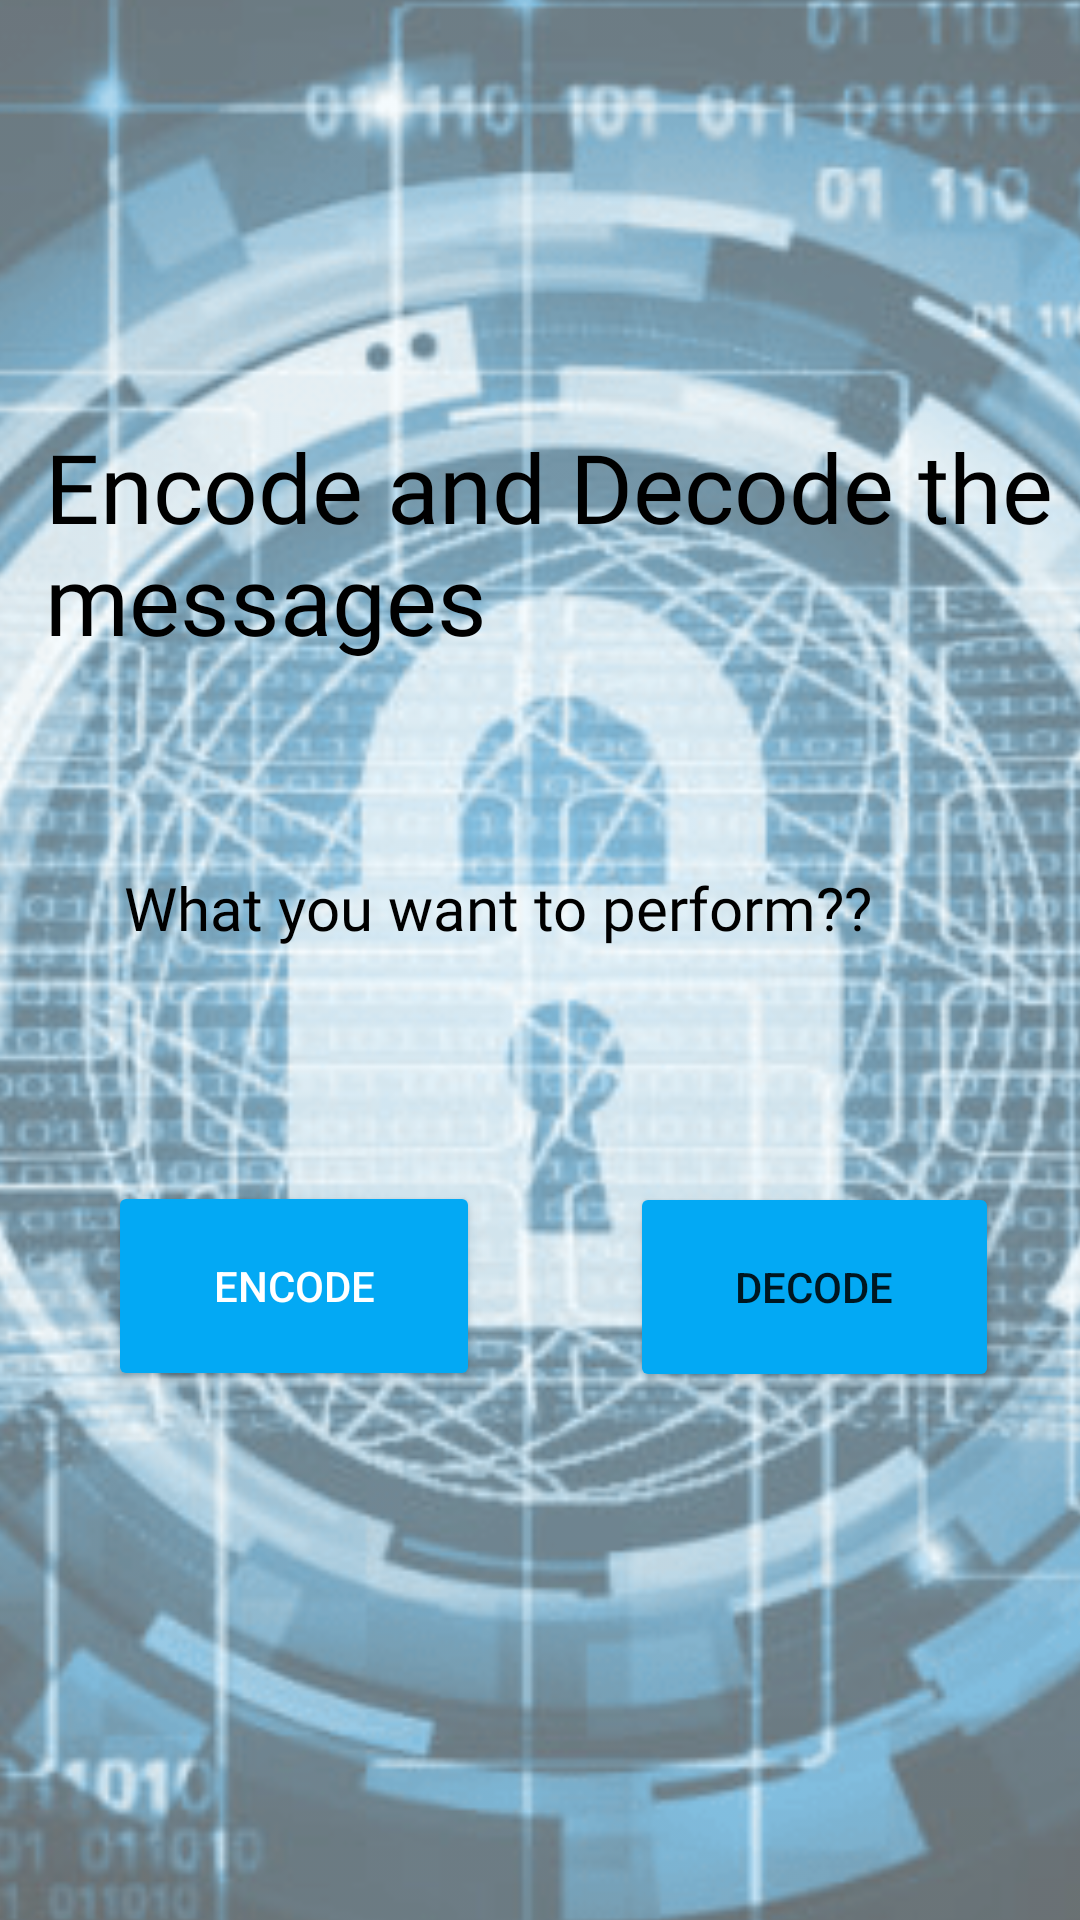

Write the Android layout XML for this screen, with the resource values it uses.
<!-- AndroidManifest.xml: application theme Theme.EncodedMessageReader -->
<!-- res/layout/activity_main.xml -->
<?xml version="1.0" encoding="utf-8"?>
<androidx.constraintlayout.widget.ConstraintLayout xmlns:android="http://schemas.android.com/apk/res/android"
    xmlns:app="http://schemas.android.com/apk/res-auto"
    xmlns:tools="http://schemas.android.com/tools"
    android:layout_width="match_parent"
    android:layout_height="match_parent"
    tools:context=".MainActivity">

    <ImageView
        android:id="@+id/imageView2"
        android:layout_width="504dp"
        android:layout_height="734dp"
        android:alpha=".6"
        android:scaleType="centerCrop"
        app:layout_constraintBottom_toBottomOf="parent"
        app:layout_constraintEnd_toEndOf="parent"
        app:layout_constraintStart_toStartOf="parent"
        app:layout_constraintTop_toTopOf="parent"
        app:srcCompat="@drawable/freeencryption"
        tools:ignore="ImageContrastCheck" />

    <TextView
        android:id="@+id/textView"
        android:layout_width="wrap_content"
        android:layout_height="wrap_content"
        android:layout_marginTop="44dp"
        android:fontFamily="@font/alfa_slab_one"
        android:includeFontPadding="false"
        android:paddingLeft="15dp"
        android:soundEffectsEnabled="false"
        android:text="Encode and Decode the messages"
        android:textColor="#000000"
        android:textSize="32sp"
        app:layout_constraintBottom_toTopOf="@+id/textView2"
        app:layout_constraintEnd_toEndOf="parent"
        app:layout_constraintHorizontal_bias="1.0"
        app:layout_constraintStart_toStartOf="parent"
        app:layout_constraintTop_toTopOf="parent"
        app:layout_constraintVertical_bias="0.593" />

    <TextView
        android:id="@+id/textView2"
        android:layout_width="wrap_content"
        android:layout_height="wrap_content"
        android:layout_marginTop="336dp"
        android:fontFamily="@font/alfa_slab_one"
        android:text="What you want to perform??"
        android:textColor="#000000"
        android:textSize="20sp"
        app:layout_constraintEnd_toEndOf="parent"
        app:layout_constraintHorizontal_bias="0.375"
        app:layout_constraintStart_toStartOf="parent"
        app:layout_constraintTop_toTopOf="@+id/imageView2" />

    <Button
        android:id="@+id/encode"
        android:layout_width="124dp"
        android:layout_height="70dp"
        android:layout_marginStart="36dp"
        android:layout_marginLeft="36dp"
        android:backgroundTint="#03A9F4"
        android:onClick="encode"
        android:text="ENCODE"
        android:textColor="#FFFFFF"
        app:layout_constraintBottom_toBottomOf="parent"
        app:layout_constraintStart_toStartOf="parent"
        app:layout_constraintTop_toBottomOf="@+id/textView2"
        app:layout_constraintVertical_bias="0.306" />

    <Button
        android:id="@+id/decode"
        android:layout_width="123dp"
        android:layout_height="70dp"
        android:backgroundTint="#03A9F4"
        android:onClick="decode"
        android:text="DECODE"
        app:layout_constraintBottom_toBottomOf="parent"
        app:layout_constraintEnd_toEndOf="parent"
        app:layout_constraintHorizontal_bias="0.648"
        app:layout_constraintStart_toEndOf="@+id/encode"
        app:layout_constraintTop_toTopOf="parent"
        app:layout_constraintVertical_bias="0.691" />
</androidx.constraintlayout.widget.ConstraintLayout>
<!-- resources referenced by this layout -->
<resources>
  <!-- drawable freeencryption: png bitmap (drawable-v24, 253199 bytes) -->
  <style name="Theme.EncodedMessageReader" parent="Theme.MaterialComponents.DayNight.DarkActionBar">
          
          <item name="colorPrimary">@color/purple_500</item>
          <item name="colorPrimaryVariant">@color/purple_700</item>
          <item name="colorOnPrimary">@color/white</item>
          
          <item name="colorSecondary">@color/teal_200</item>
          <item name="colorSecondaryVariant">@color/teal_700</item>
          <item name="colorOnSecondary">@color/black</item>
          
          <item name="android:statusBarColor" tools:targetApi="l">?attr/colorPrimaryVariant</item>
          
      </style>
  <color name="purple_500">#3399FF</color>
  <color name="purple_700">#000000</color>
  <color name="white">#FFFFFFFF</color>
  <color name="teal_200">#FF03DAC5</color>
  <color name="teal_700">#FF018786</color>
  <color name="black">#FF000000</color>
</resources>
